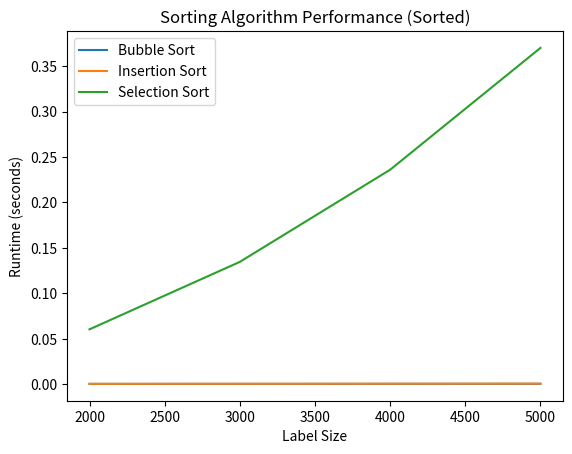

Here is the Python script that generated this plot: (Note: this script raises an exception after producing the figure.)
"""Graph for the sorted dataset"""

import matplotlib.pyplot as plt

#list sizes tested
sizes = [2000, 3000, 4000, 5000]

#Data 
bubble_times = [0.00007, 0.00011, 0.00014, 0.00018]
insertion_times = [0.00016, 0.00024, 0.00032, 0.00042]
selection_times = [0.06019, 0.13445, 0.23591, 0.37004]

plt.plot(sizes, bubble_times, label = "Bubble Sort")
plt.plot(sizes, insertion_times, label = "Insertion Sort")
plt.plot(sizes, selection_times, label = "Selection Sort")

plt.xlabel("Label Size")
plt.ylabel("Runtime (seconds)")
plt.title("Sorting Algorithm Performance (Sorted)")

plt.legend()

plt.savefig("graphs/sorted_runtime_comparisons.png")
plt.show()
